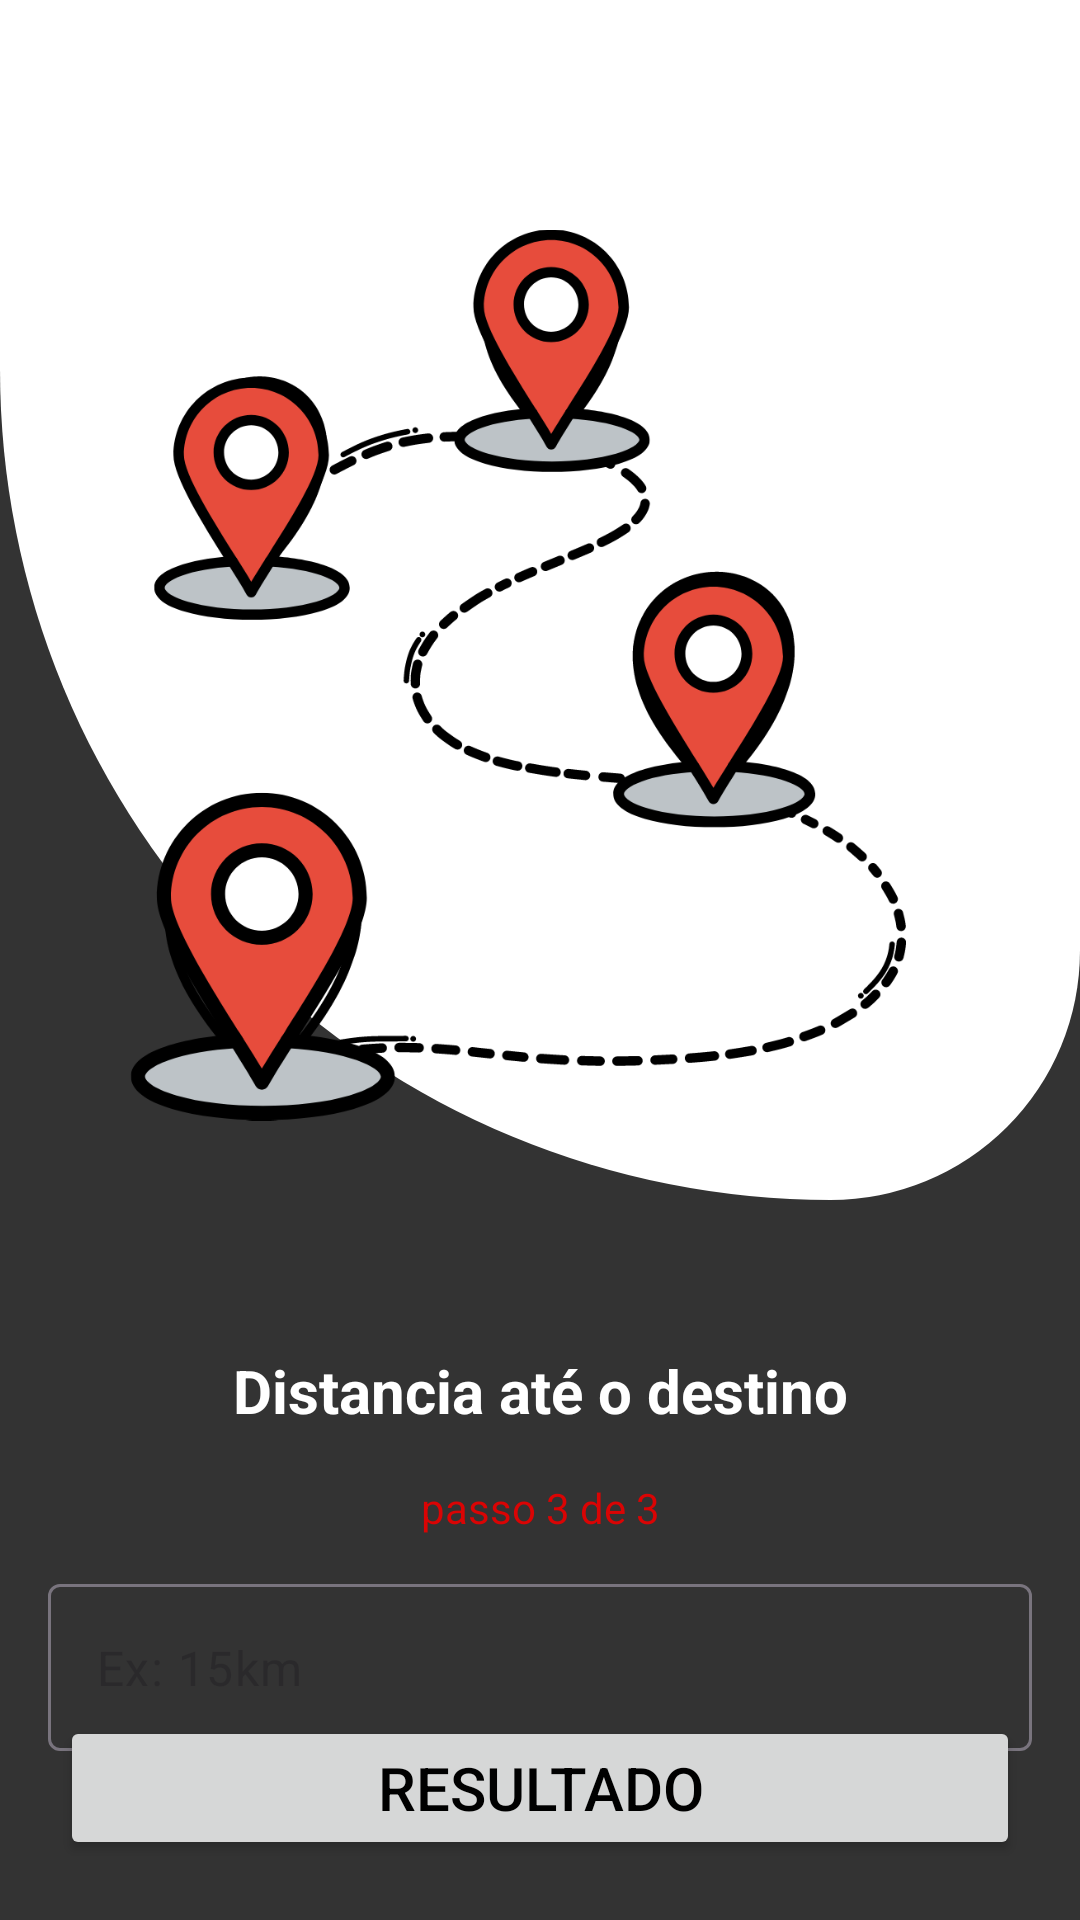

This screen was rendered from an Android layout file. Write that file and the resources it references.
<!-- AndroidManifest.xml: application theme Theme.FuelCalculator -->
<!-- res/layout/activity_distance.xml -->
<?xml version="1.0" encoding="utf-8"?>
<androidx.constraintlayout.widget.ConstraintLayout xmlns:android="http://schemas.android.com/apk/res/android"
    xmlns:app="http://schemas.android.com/apk/res-auto"
    xmlns:tools="http://schemas.android.com/tools"
    android:id="@+id/main"
    android:layout_width="match_parent"
    android:background="@color/light_black"
    android:layout_height="match_parent"
    tools:context=".Distance">

    <View
        android:id="@+id/bg_header"
        android:layout_width="match_parent"
        android:layout_height="400dp"
        android:background="@drawable/gradient_bg"
        app:layout_constraintEnd_toEndOf="parent"
        app:layout_constraintStart_toStartOf="parent"
        tools:ignore="MissingConstraints" />

    <ImageView
        android:layout_width="297dp"
        android:layout_height="450dp"
        android:layout_marginTop="0dp"
        android:src="@drawable/rotas"
        app:layout_constraintEnd_toEndOf="parent"
        app:layout_constraintStart_toStartOf="parent"
        app:layout_constraintTop_toTopOf="parent" />

    <TextView
        android:id="@+id/textView7"
        android:layout_width="wrap_content"
        android:layout_height="wrap_content"
        android:text="Distancia até o destino"
        android:textStyle="bold"
        android:textColor="@color/white"
        android:textSize="20dp"
        android:layout_marginTop="50dp"
        app:layout_constraintTop_toBottomOf="@id/bg_header"
        app:layout_constraintEnd_toEndOf="parent"
        app:layout_constraintStart_toStartOf="parent"

        android:layout_marginBottom="40dp"/>

    <TextView
        android:id="@+id/textView8"
        android:layout_width="wrap_content"
        android:layout_height="wrap_content"
        android:textColor="@color/Red"
        android:text="passo 3 de 3"
        android:layout_marginTop="16dp"
        app:layout_constraintEnd_toEndOf="parent"
        app:layout_constraintStart_toStartOf="parent"
        app:layout_constraintTop_toBottomOf="@+id/textView7" />

    <Button
        android:id="@+id/btn_Resultado"
        android:layout_width="match_parent"
        android:layout_height="wrap_content"
        android:layout_margin="20dp"
        android:textColor="@color/black"
        android:textSize="20sp"
        android:text="Resultado"
        app:layout_constraintBottom_toBottomOf="parent"
        app:layout_constraintEnd_toEndOf="parent"
        app:layout_constraintStart_toStartOf="parent" />

    <com.google.android.material.textfield.TextInputLayout
        android:id="@+id/txtdistance"
        android:layout_width="match_parent"
        android:layout_height="wrap_content"
        app:hintEnabled="false"
        app:layout_constraintTop_toBottomOf="@id/textView8"
        android:layout_margin="16dp"
        app:layout_constraintEnd_toEndOf="parent"
        app:layout_constraintStart_toStartOf="parent">

        <com.google.android.material.textfield.TextInputEditText
            android:id="@+id/edt_distance"
            android:layout_width="match_parent"
            android:layout_height="wrap_content"
            android:background="@drawable/rouded_bg"
            android:inputType="numberDecimal"
            android:hint="Ex: 15km" />
    </com.google.android.material.textfield.TextInputLayout>

</androidx.constraintlayout.widget.ConstraintLayout>
<!-- resources referenced by this layout -->
<resources>
  <color name="Red">#DA0404</color>
  <color name="black">#FF000000</color>
  <color name="light_black">#333333</color>
  <color name="white">#FFFFFFFF</color>
  <!-- drawable gradient_bg (drawable) -->
  <?xml version="1.0" encoding="utf-8"?>
  <shape xmlns:android="http://schemas.android.com/apk/res/android">
  
      <corners
          android:topLeftRadius="0dp"
          android:topRightRadius="0dp"
          android:bottomLeftRadius="300dp"
          android:bottomRightRadius="90dp" />
  
      <gradient
          android:startColor="@color/white"
          android:endColor="@color/white"
          android:angle="90" />
  
  
  </shape>
  <!-- drawable rotas: png bitmap (drawable, 87069 bytes) -->
  <style name="Theme.FuelCalculator" parent="Base.Theme.FuelCalculator" />
  <style name="Base.Theme.FuelCalculator" parent="Theme.Material3.DayNight.NoActionBar">
          <item name="colorPrimary">@color/white</item>
          <item name="android:statusBarColor">@color/black</item>
      </style>
</resources>
